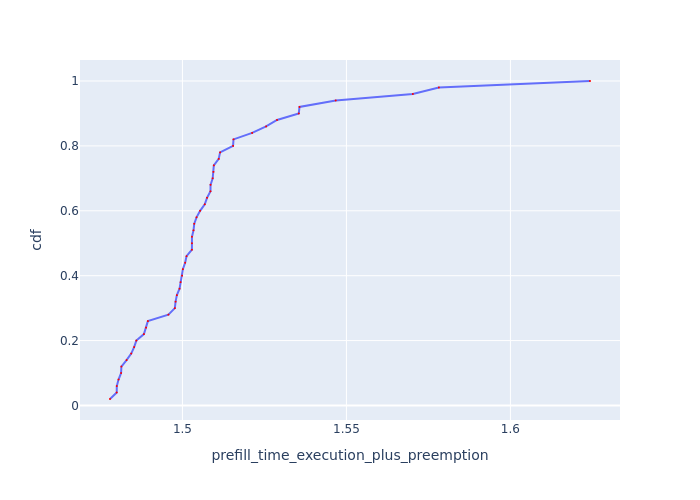

Source data for this figure (header and first rows):
Request Id, prefill_time_execution_plus_preemption, cdf
0_32, 1.478, 0.02
0_11, 1.48, 0.04
0_29, 1.48, 0.06
0_33, 1.481, 0.08
0_39, 1.481, 0.1
0_28, 1.481, 0.12
0_30, 1.483, 0.14
0_35, 1.484, 0.16
0_31, 1.485, 0.18
0_25, 1.486, 0.2
0_34, 1.488, 0.22
0_21, 1.489, 0.24
0_46, 1.489, 0.26
0_44, 1.496, 0.28
0_1, 1.498, 0.3
0_14, 1.498, 0.32
0_2, 1.498, 0.34
0_4, 1.499, 0.36
0_48, 1.499, 0.38
0_10, 1.5, 0.4
0_43, 1.5, 0.42
0_23, 1.501, 0.44
0_12, 1.501, 0.46
0_16, 1.503, 0.48
0_26, 1.503, 0.5
0_7, 1.503, 0.52
0_3, 1.503, 0.54
0_6, 1.504, 0.56
0_13, 1.504, 0.58
0_22, 1.505, 0.6
0_41, 1.507, 0.62
0_38, 1.508, 0.64
0_5, 1.509, 0.66
0_8, 1.509, 0.68
0_24, 1.509, 0.7
0_37, 1.509, 0.72
0_47, 1.51, 0.74
0_40, 1.511, 0.76
0_49, 1.511, 0.78
0_20, 1.515, 0.8
0_42, 1.516, 0.82
0_15, 1.521, 0.84
0_27, 1.526, 0.86
0_17, 1.529, 0.88
0_19, 1.535, 0.9
0_45, 1.536, 0.92
0_36, 1.547, 0.94
0_9, 1.57, 0.96
0_18, 1.578, 0.98
0_0, 1.624, 1.0
